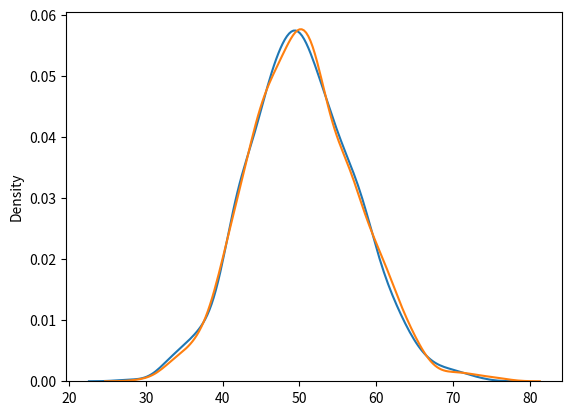

This figure's Python source:
import os
from numpy import histogram, random
from matplotlib import pyplot as plt
import seaborn as sns
os.system("cls")

x = random.poisson(lam=2, size=10)
print(x)
print()

# sns.distplot(random.poisson(lam = 2, size = 1000), hist = True , kde = True)
# plt.show()
# print()

sns.distplot(random.normal(loc=50, scale=7, size=1000), hist=False, label='normal')
sns.distplot(random.poisson(lam=50, size=1000), hist=False, label='poisson')
plt.show()